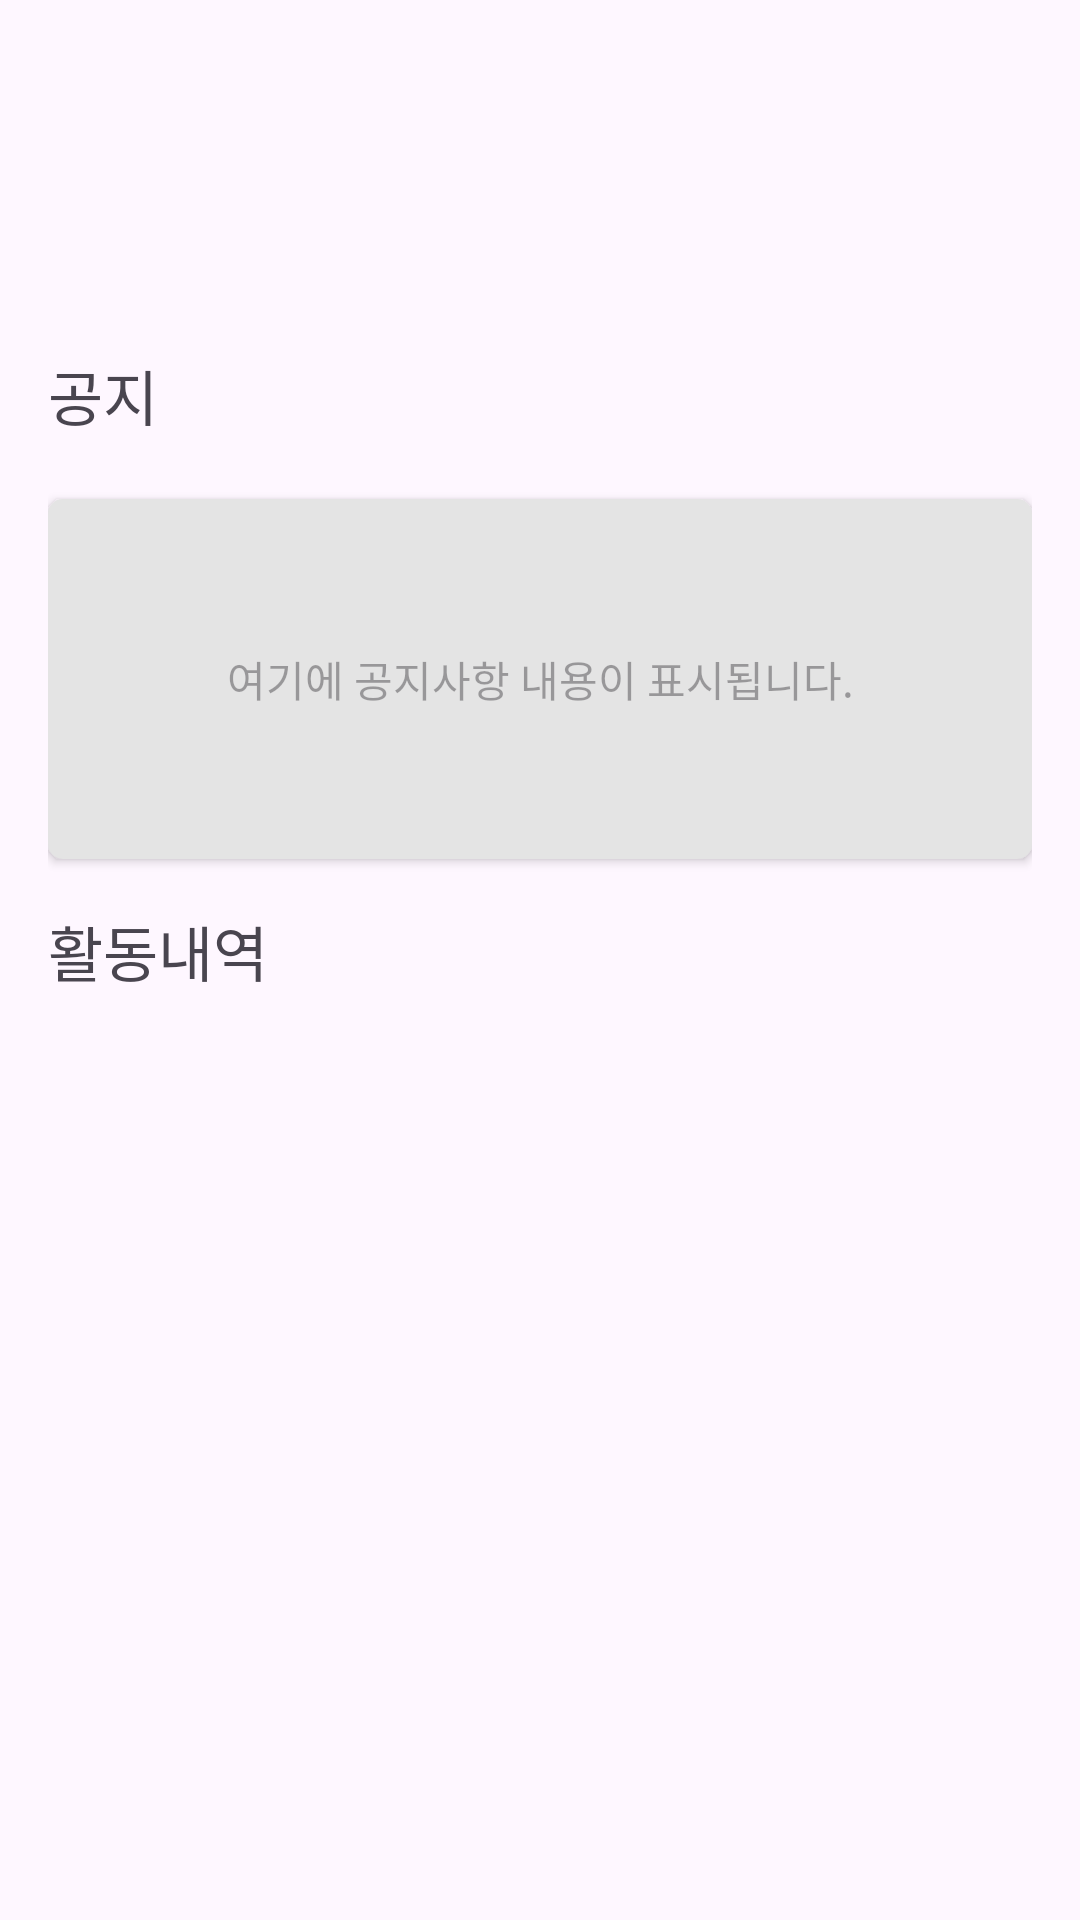

Produce the Android XML layout that renders to this screen, including the resource entries it uses.
<!-- AndroidManifest.xml: application theme Theme.TEAMPROJECTsolocode -->
<!-- res/layout/fragment_group_info.xml -->
<?xml version="1.0" encoding="utf-8"?>
<androidx.constraintlayout.widget.ConstraintLayout xmlns:android="http://schemas.android.com/apk/res/android"
    xmlns:app="http://schemas.android.com/apk/res-auto"
    xmlns:tools="http://schemas.android.com/tools"
    android:layout_width="match_parent"
    android:layout_height="match_parent"
    tools:context=".team.CreateTeamFragment">

    <LinearLayout
        android:layout_width="match_parent"
        android:layout_height="match_parent"
        android:orientation="vertical"
        android:padding="16dp"
        tools:context=".groupInfo.GroupInfoFragment">

        <androidx.recyclerview.widget.RecyclerView
            android:id="@+id/memberRecyclerView"
            android:layout_width="wrap_content"
            android:layout_height="81dp"
            tools:listitem="@layout/item_member" />

        <TextView
            android:id="@+id/noticeTitleTextView"
            android:layout_width="wrap_content"
            android:layout_height="wrap_content"
            android:layout_marginTop="20dp"
            android:text="공지"
            android:textSize="20sp" />

        <android.widget.Button
            android:id="@+id/noticeContentTextView"
            android:layout_width="match_parent"
            android:layout_height="120dp"
            android:layout_marginTop="20dp"
            android:layout_marginBottom="16dp"
            android:background="@drawable/textbox_style"
            android:hint="여기에 공지사항 내용이 표시됩니다." />

        <TextView
            android:id="@+id/activityTextView"
            android:layout_width="wrap_content"
            android:layout_height="wrap_content"
            android:layout_marginBottom="16dp"
            android:text="활동내역"
            android:textSize="20sp" />

        <androidx.recyclerview.widget.RecyclerView
            android:id="@+id/activityRecyclerView"
            android:layout_width="match_parent"
            android:layout_height="wrap_content"
            android:layout_marginStart="15dp"
            android:layout_marginTop="15dp"
            android:layout_marginEnd="15dp"
            android:layout_marginBottom="15dp"
            tools:listitem="@layout/list_todo"/>
    </LinearLayout>

</androidx.constraintlayout.widget.ConstraintLayout>
<!-- res/layout/item_member.xml (included above) -->
<?xml version="1.0" encoding="utf-8"?>
<LinearLayout
    xmlns:android="http://schemas.android.com/apk/res/android"
    android:layout_width="wrap_content"
    android:layout_height="wrap_content"
    android:orientation="vertical"
    android:padding="16dp">


    <ImageView
        android:id="@+id/vectorImageView"
        android:layout_width="34dp"
        android:layout_height="34dp"
        android:layout_gravity="center_vertical"
        android:src="@drawable/baseline_emoji_emotions_24" />

    <TextView
        android:id="@+id/memberNameTextView"
        android:layout_width="wrap_content"
        android:layout_height="wrap_content"
        android:layout_gravity="center_vertical"
        android:text="HJW"
        android:textSize="16sp" />

</LinearLayout>
<!-- res/layout/list_todo.xml (included above) -->
<?xml version="1.0" encoding="utf-8"?>
<androidx.constraintlayout.widget.ConstraintLayout xmlns:android="http://schemas.android.com/apk/res/android"
    android:layout_width="match_parent"
    android:layout_height="200dp"
    xmlns:app="http://schemas.android.com/apk/res-auto"
    android:background="@drawable/bottombar_style"
    >

    <TextView
        android:id="@+id/todoText"
        android:layout_width="275dp"
        android:layout_height="60dp"
        android:layout_marginStart="8dp"
        android:layout_marginTop="8dp"
        android:layout_marginEnd="80dp"
        android:layout_marginBottom="8dp"
        android:text="활동내역"
        app:layout_constraintBottom_toBottomOf="parent"
        app:layout_constraintEnd_toEndOf="parent"
        app:layout_constraintHorizontal_bias="0.0"
        app:layout_constraintStart_toStartOf="parent"
        app:layout_constraintTop_toTopOf="parent"
        app:layout_constraintVertical_bias="0.0" />

    <TextView
        android:id="@+id/dateText"
        android:layout_width="wrap_content"
        android:layout_height="wrap_content"
        android:layout_marginEnd="8dp"
        android:text="23.11.13 (월)"
        android:textSize="11sp"
        app:layout_constraintBottom_toTopOf="@+id/timeText"
        app:layout_constraintEnd_toEndOf="parent" />

    <TextView
        android:id="@+id/timeText"
        android:layout_width="wrap_content"
        android:layout_height="wrap_content"
        android:layout_marginEnd="8dp"
        android:text="11:30 PM"
        android:textSize="11sp"
        app:layout_constraintBottom_toTopOf="@+id/dDayText"
        app:layout_constraintEnd_toEndOf="parent" />

    <TextView
        android:id="@+id/dDayText"
        android:layout_width="wrap_content"
        android:layout_height="wrap_content"
        android:layout_marginEnd="8dp"
        android:layout_marginBottom="8dp"
        android:text="D-Day"
        android:textSize="11sp"
        android:textStyle="bold"
        app:layout_constraintBottom_toBottomOf="parent"
        app:layout_constraintEnd_toEndOf="parent" />

    <ImageView
        android:id="@+id/icon_calendar"
        android:layout_width="15dp"
        android:layout_height="15dp"
        android:layout_marginTop="8dp"
        android:layout_marginEnd="8dp"
        app:layout_constraintEnd_toEndOf="parent"
        app:layout_constraintTop_toTopOf="parent"
        app:srcCompat="@drawable/baseline_edit_calendar_24" />

</androidx.constraintlayout.widget.ConstraintLayout>
<!-- resources referenced by this layout -->
<resources>
  <!-- drawable baseline_emoji_emotions_24 (drawable) -->
  <vector android:height="24dp" android:tint="#FFEB3B"
      android:viewportHeight="24" android:viewportWidth="24"
      android:width="24dp" xmlns:android="http://schemas.android.com/apk/res/android">
      <path android:fillColor="@color/white" android:pathData="M11.99,2C6.47,2 2,6.48 2,12c0,5.52 4.47,10 9.99,10C17.52,22 22,17.52 22,12C22,6.48 17.52,2 11.99,2zM8.5,8C9.33,8 10,8.67 10,9.5S9.33,11 8.5,11S7,10.33 7,9.5S7.67,8 8.5,8zM12,18c-2.28,0 -4.22,-1.66 -5,-4h10C16.22,16.34 14.28,18 12,18zM15.5,11c-0.83,0 -1.5,-0.67 -1.5,-1.5S14.67,8 15.5,8S17,8.67 17,9.5S16.33,11 15.5,11z"/>
  </vector>
  <!-- drawable bottombar_style (drawable) -->
  <?xml version="1.0" encoding="utf-8"?>
  <shape xmlns:android="http://schemas.android.com/apk/res/android" android:shape="rectangle" >
      <corners
          android:radius="1dp"
          />
      <solid
          android:color="#9D9D9D"
          />
      <padding
          android:left="0dp"
          android:top="0dp"
          android:right="0dp"
          android:bottom="0dp"
          />
      <size
          android:width="250dp"
          android:height="60dp"
          />
      <stroke
          android:width="1dp"
          android:color="#565656"
          />
  </shape>
  <!-- drawable textbox_style (drawable) -->
  <?xml version="1.0" encoding="utf-8"?>
  <shape xmlns:android="http://schemas.android.com/apk/res/android" android:shape="rectangle" >
      <corners
          android:radius="5dp"
          />
      <solid
          android:color="#E4E4E4"
          />
      <padding
          android:left="0dp"
          android:top="0dp"
          android:right="0dp"
          android:bottom="0dp"
          />
  </shape>
  <style name="Theme.TEAMPROJECTsolocode" parent="Base.Theme.TEAMPROJECTsolocode" />
  <style name="Base.Theme.TEAMPROJECTsolocode" parent="Theme.Material3.DayNight">
          
          
      </style>
  <!-- not gathered from this repository: default colours our renderer supplied (Android Studio template values) -->
  <color name="white">#FFFFFFFF</color>
</resources>
